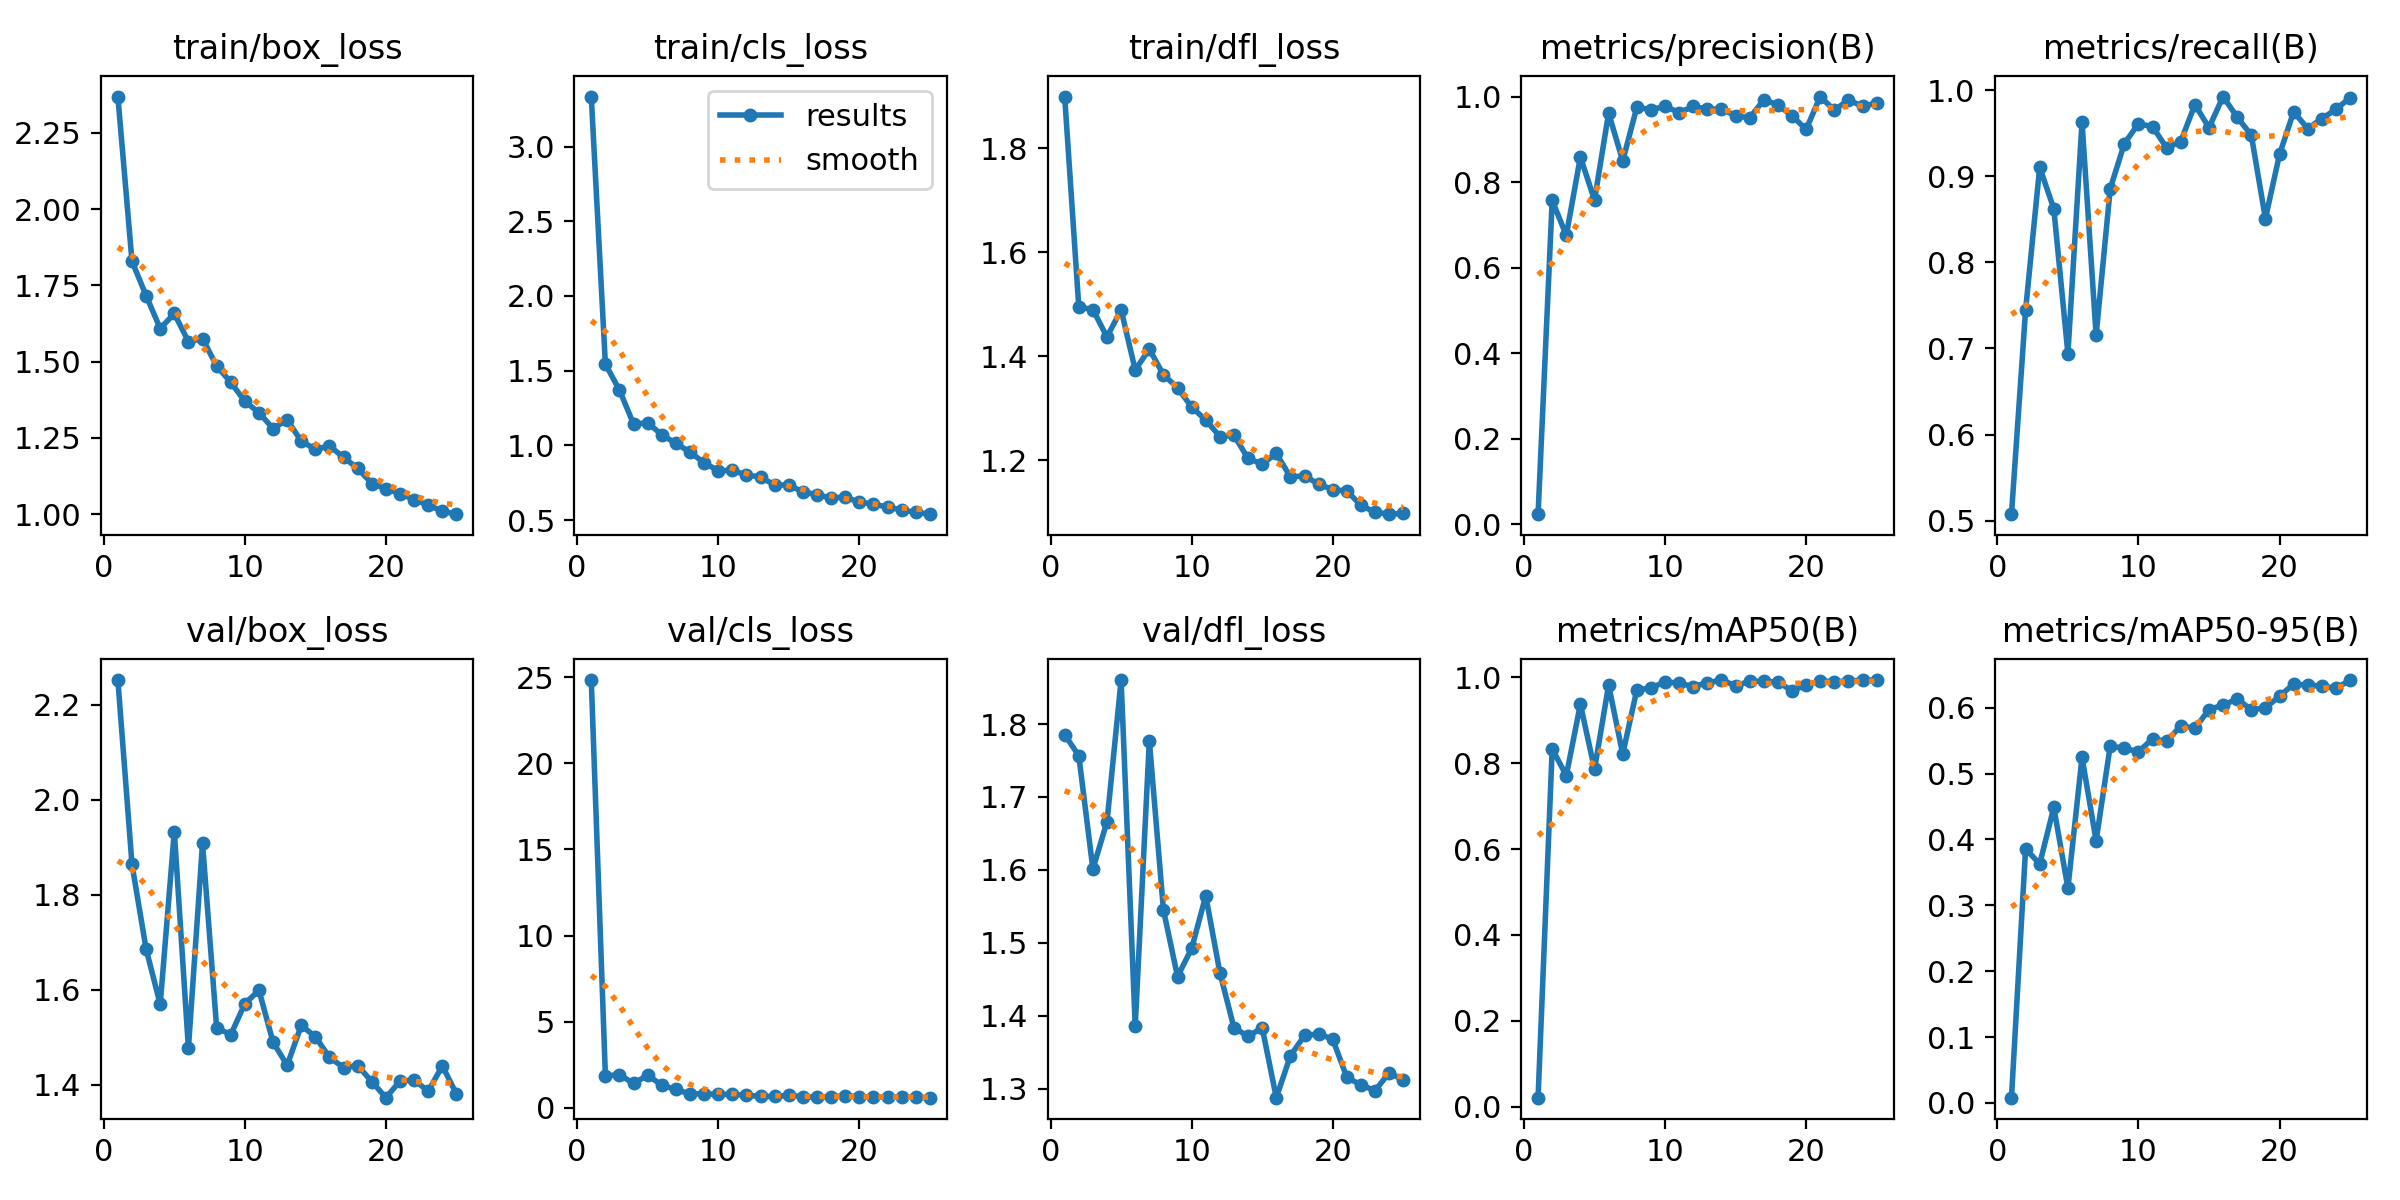

Data behind this chart, as committed beside it:
epoch, train/box_loss, train/cls_loss, train/dfl_loss, metrics/precision(B), metrics/recall(B), metrics/mAP50(B), metrics/mAP50-95(B), val/box_loss, val/cls_loss, val/dfl_loss, lr/pg0, lr/pg1, lr/pg2
1, 2.369, 3.335, 1.899, 0.02367, 0.5075, 0.02064, 0.00787, 2.252, 24.83, 1.785, 0.0006491, 0.0006491, 0.0006491
2, 1.829, 1.544, 1.495, 0.7571, 0.7443, 0.8335, 0.3859, 1.864, 1.861, 1.757, 0.001264, 0.001264, 0.001264
3, 1.716, 1.37, 1.49, 0.6755, 0.9104, 0.7712, 0.3628, 1.686, 1.931, 1.601, 0.001825, 0.001825, 0.001825
4, 1.608, 1.142, 1.437, 0.8588, 0.8622, 0.9376, 0.4485, 1.57, 1.418, 1.666, 0.001762, 0.001762, 0.001762
5, 1.658, 1.151, 1.49, 0.7578, 0.694, 0.7858, 0.3261, 1.933, 1.905, 1.86, 0.001683, 0.001683, 0.001683
6, 1.565, 1.07, 1.374, 0.9615, 0.9627, 0.9821, 0.5247, 1.477, 1.313, 1.385, 0.001604, 0.001604, 0.001604
7, 1.575, 1.013, 1.414, 0.8494, 0.7153, 0.8212, 0.398, 1.909, 1.069, 1.777, 0.001525, 0.001525, 0.001525
8, 1.486, 0.9544, 1.365, 0.9753, 0.8856, 0.9712, 0.5422, 1.521, 0.8077, 1.545, 0.001446, 0.001446, 0.001446
9, 1.433, 0.8833, 1.34, 0.9691, 0.9378, 0.975, 0.5382, 1.506, 0.8314, 1.454, 0.001366, 0.001366, 0.001366
10, 1.37, 0.8301, 1.302, 0.9772, 0.9611, 0.9898, 0.5333, 1.571, 0.7796, 1.492, 0.001287, 0.001287, 0.001287
11, 1.333, 0.8325, 1.278, 0.9625, 0.9576, 0.9863, 0.5527, 1.599, 0.7915, 1.565, 0.001208, 0.001208, 0.001208
12, 1.28, 0.8009, 1.246, 0.9768, 0.9328, 0.9787, 0.5491, 1.49, 0.7314, 1.459, 0.001129, 0.001129, 0.001129
13, 1.309, 0.7884, 1.248, 0.9704, 0.9403, 0.9873, 0.5726, 1.442, 0.6694, 1.383, 0.00105, 0.00105, 0.00105
14, 1.239, 0.7336, 1.204, 0.9705, 0.9832, 0.9938, 0.5687, 1.525, 0.6673, 1.372, 0.0009704, 0.0009704, 0.0009704
15, 1.212, 0.7346, 1.193, 0.9553, 0.9564, 0.9807, 0.5971, 1.502, 0.722, 1.383, 0.0008912, 0.0008912, 0.0008912
16, 1.224, 0.6875, 1.214, 0.9499, 0.9925, 0.9907, 0.6042, 1.458, 0.6592, 1.288, 0.000812, 0.000812, 0.000812
17, 1.186, 0.6707, 1.168, 0.9923, 0.9685, 0.9909, 0.6131, 1.437, 0.6119, 1.345, 0.0007328, 0.0007328, 0.0007328
18, 1.15, 0.6464, 1.17, 0.9805, 0.9478, 0.9891, 0.5971, 1.441, 0.6408, 1.373, 0.0006536, 0.0006536, 0.0006536
19, 1.101, 0.6548, 1.154, 0.9551, 0.8508, 0.969, 0.5998, 1.407, 0.7064, 1.375, 0.0005744, 0.0005744, 0.0005744
20, 1.083, 0.6186, 1.144, 0.9232, 0.9254, 0.9815, 0.6176, 1.373, 0.6585, 1.368, 0.0004952, 0.0004952, 0.0004952
21, 1.067, 0.6079, 1.141, 1, 0.975, 0.992, 0.636, 1.408, 0.6138, 1.315, 0.000416, 0.000416, 0.000416
22, 1.048, 0.5857, 1.114, 0.9679, 0.9552, 0.9898, 0.6342, 1.41, 0.6247, 1.305, 0.0003368, 0.0003368, 0.0003368
23, 1.03, 0.5678, 1.1, 0.9923, 0.967, 0.9915, 0.6331, 1.387, 0.6362, 1.297, 0.0002576, 0.0002576, 0.0002576
24, 1.01, 0.5511, 1.097, 0.9768, 0.9776, 0.9936, 0.6293, 1.44, 0.6089, 1.322, 0.0001784, 0.0001784, 0.0001784
25, 1, 0.5392, 1.098, 0.9852, 0.9913, 0.9938, 0.6421, 1.381, 0.5944, 1.312, 9.92e-05, 9.92e-05, 9.92e-05
